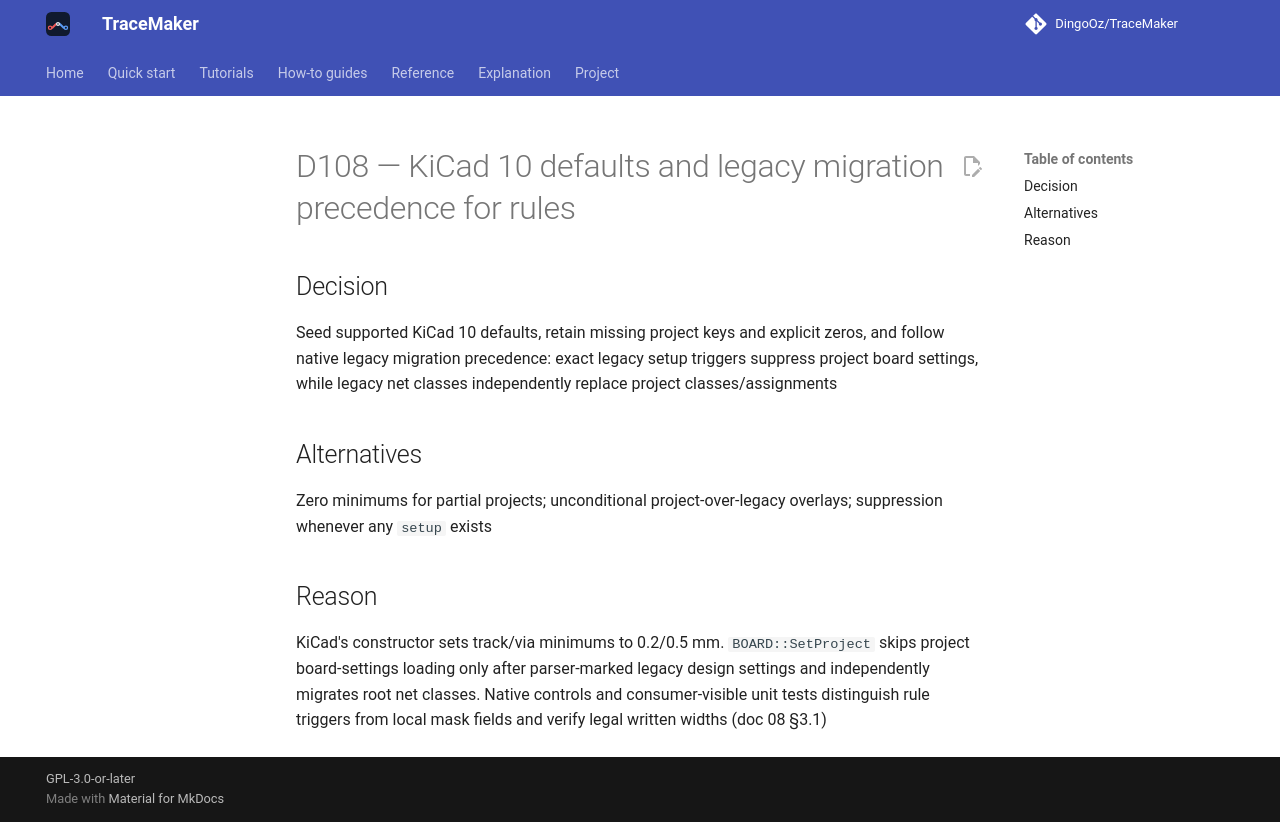

repository: DingoOz/TraceMaker · page: dev/decisions/D108/index.html · generator: mkdocs

---
id: D108
title: "KiCad 10 defaults and legacy migration precedence for rules"
status: accepted
relates: []
docs: ["08"]
---

# D108 — KiCad 10 defaults and legacy migration precedence for rules

## Decision

Seed supported KiCad 10 defaults, retain missing project keys and explicit zeros, and follow native legacy migration precedence: exact legacy setup triggers suppress project board settings, while legacy net classes independently replace project classes/assignments

## Alternatives

Zero minimums for partial projects; unconditional project-over-legacy overlays; suppression whenever any `setup` exists

## Reason

KiCad's constructor sets track/via minimums to 0.2/0.5 mm. `BOARD::SetProject` skips project board-settings loading only after parser-marked legacy design settings and independently migrates root net classes. Native controls and consumer-visible unit tests distinguish rule triggers from local mask fields and verify legal written widths (doc 08 §3.1)
